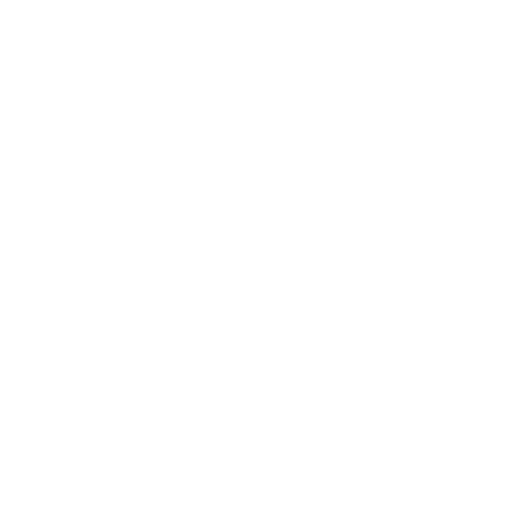
t = 0.00 s
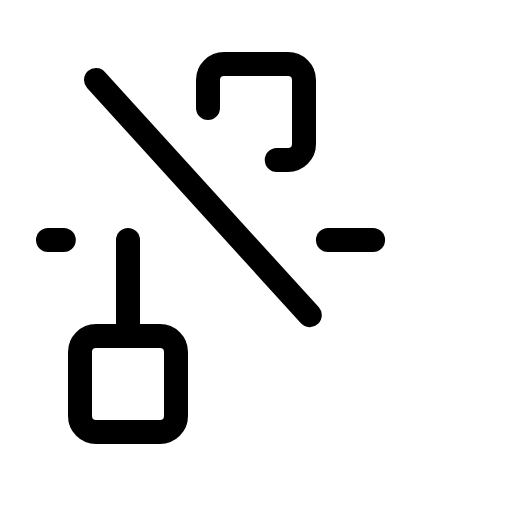
t = 1.80 s
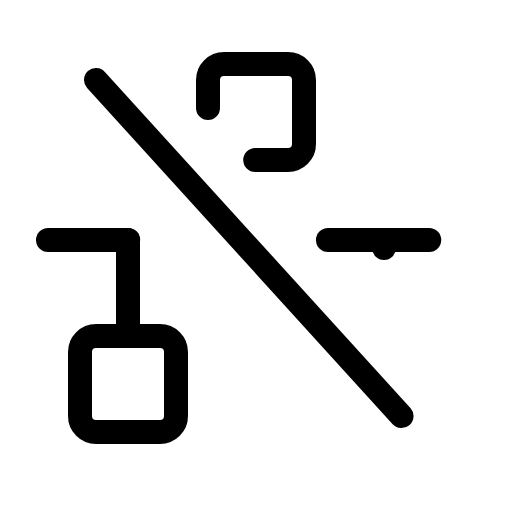
t = 2.18 s
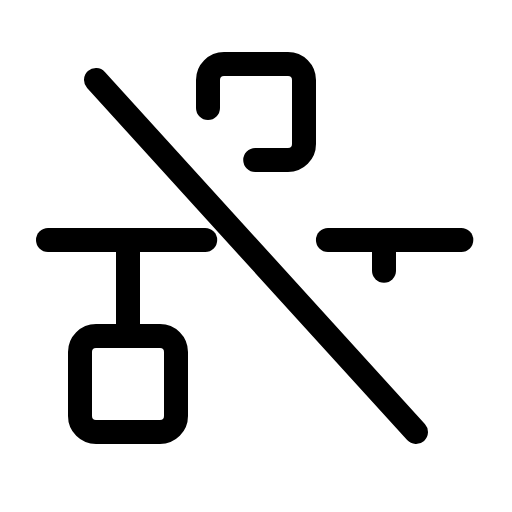
t = 2.55 s
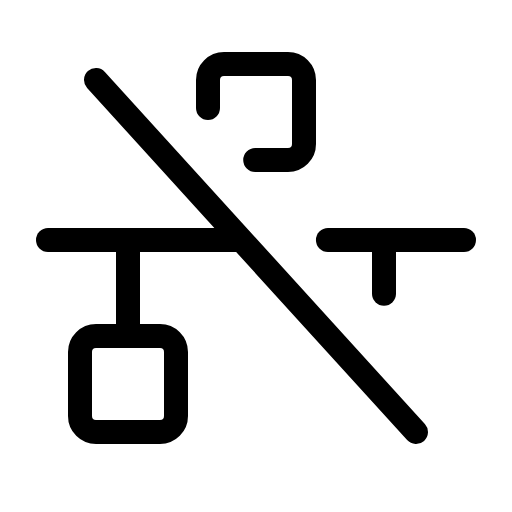
t = 2.93 s
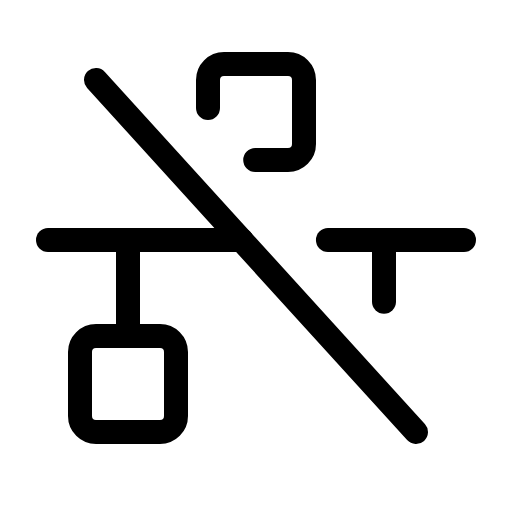
t = 3.30 s

The animated SVG that drew these frames (rendered in a browser with its animation timeline set to each time). Animation: 1 CSS @keyframes rule; one cycle of 3.30 s.

<svg xmlns="http://www.w3.org/2000/svg" viewBox="0 0 256 256">
  <style>
    .draw-line {
      stroke-dasharray: 1;
      stroke-dashoffset: 1;
      animation: phosphor-draw-in 1.5s ease-in-out forwards;
    }
    @keyframes phosphor-draw-in {
      to { stroke-dashoffset: 0; }
    }
  </style><rect width="256" height="256" fill="none"/><rect x="40" y="168" width="48" height="48" rx="8" fill="none" stroke="currentColor" stroke-linecap="round" stroke-linejoin="round" stroke-width="12" class="draw-line" pathLength="1" style="animation-delay: 0s"/><line x1="64" y1="168" x2="64" y2="120" fill="none" stroke="currentColor" stroke-linecap="round" stroke-linejoin="round" stroke-width="12" class="draw-line" pathLength="1" style="animation-delay: 0.3s"/><path d="M104,54V40a8,8,0,0,1,8-8h32a8,8,0,0,1,8,8V72a8,8,0,0,1-8,8H127.61" fill="none" stroke="currentColor" stroke-linecap="round" stroke-linejoin="round" stroke-width="12" class="draw-line" pathLength="1" style="animation-delay: 0.6s"/><line x1="48" y1="40" x2="208" y2="216" fill="none" stroke="currentColor" stroke-linecap="round" stroke-linejoin="round" stroke-width="12" class="draw-line" pathLength="1" style="animation-delay: 0.9s"/><line x1="163.97" y1="120" x2="232" y2="120" fill="none" stroke="currentColor" stroke-linecap="round" stroke-linejoin="round" stroke-width="12" class="draw-line" pathLength="1" style="animation-delay: 1.2s"/><line x1="24" y1="120" x2="120.73" y2="120" fill="none" stroke="currentColor" stroke-linecap="round" stroke-linejoin="round" stroke-width="12" class="draw-line" pathLength="1" style="animation-delay: 1.5s"/><line x1="192" y1="120" x2="192" y2="150.83" fill="none" stroke="currentColor" stroke-linecap="round" stroke-linejoin="round" stroke-width="12" class="draw-line" pathLength="1" style="animation-delay: 1.8s"/></svg>
